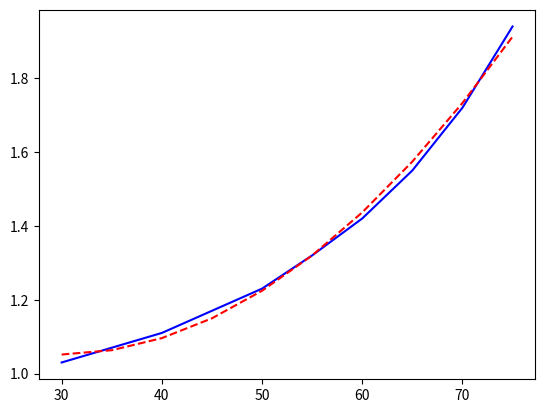

This chart was generated by the following Python code:
from scipy.optimize import curve_fit
import matplotlib.pyplot as plt
import numpy as np

# design fitting curve
def func(x, a, b, c):
    return a * x * x + b * x + c

# input variables
xdata = np.array([30.00,35.00,40.00,45.00,50.00,55.00,60.00,65.00,70.00,75.00])
ydata = np.array([1.03,1.07,1.11,1.17,1.23,1.32,1.42,1.55,1.72,1.94])
# draw the origin curve
plt.plot(xdata, ydata, 'b-')
popt, pcov = curve_fit(func, xdata, ydata)

# for each x, we get the y2 in the fitting curve
y2 = [func(i, popt[0], popt[1], popt[2]) for i in np.linspace(30, 75, 10)]
# draw the fitting curve
plt.plot(np.linspace(30, 75, 10), y2, 'r--')
# output the coefficients of fitting curve
print(popt)

# show the plot
plt.show()


